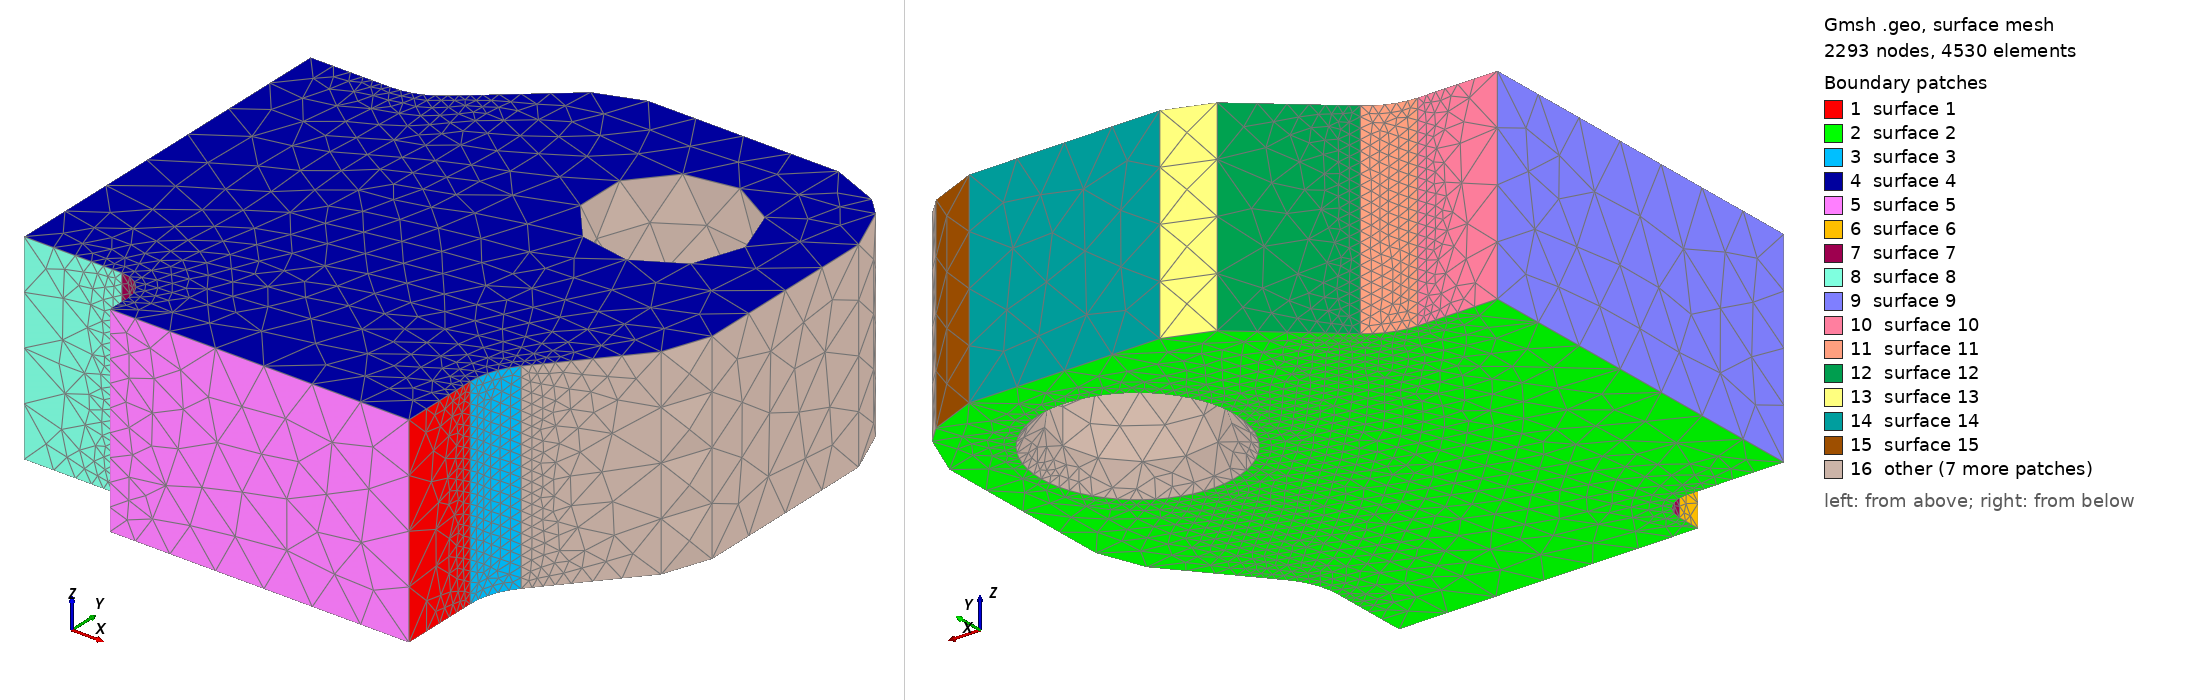

Gmsh geometry script, surface-meshed: 2293 nodes, 4530 surface elements. Boundary patches (legend numbers): 1 surface 1, 2 surface 2, 3 surface 3, 4 surface 4, 5 surface 5, 6 surface 6, 7 surface 7, 8 surface 8, 9 surface 9, 10 surface 10, 11 surface 11, 12 surface 12, 13 surface 13, 14 surface 14, 15 surface 15, 16 other. Left view from above one corner, right view from below the opposite corner. The script declares no physical surfaces, so the legend lists its geometric surfaces. The drawing asked Gmsh for element sizes between 1% and 20% of the model's largest extent; the script's own settings can give other sizes.

=== plate_chamber_2.geo (drawn) ===
SetFactory("OpenCASCADE");
Point(102) = {307.43728407, -86.44653668, 0};
Point(103) = {344.0, -55.34721508, 0};
Point(104) = {296.0, -55.34721508, 0};
Circle(101) = {102, 103, 104};
Point(106) = {296.0, 55.34721508, 0};
Line(105) = {104, 106};
Point(108) = {344.0, 55.34721508, 0};
Point(109) = {307.43728407, 86.44653668, 0};
Circle(107) = {106, 108, 109};
Point(111) = {358.56271593, 146.55346332, 0};
Line(110) = {109, 111};
Point(113) = {322.0, 177.65278492, 0};
Point(114) = {370.0, 177.65278492, 0};
Circle(112) = {111, 113, 114};
Point(116) = {370.0, 310.11774901, 0};
Line(115) = {114, 116};
Point(118) = {322.0, 310.11774901, 0};
Point(119) = {355.9411255, 344.0588745, 0};
Circle(117) = {116, 118, 119};
Point(121) = {344.0588745, 355.9411255, 0};
Line(120) = {119, 121};
Point(123) = {310.11774901, 322.0, 0};
Point(124) = {310.11774901, 370.0, 0};
Circle(122) = {121, 123, 124};
Point(126) = {177.65278492, 370.0, 0};
Line(125) = {124, 126};
Point(128) = {177.65278492, 322.0, 0};
Point(129) = {146.55346332, 358.56271593, 0};
Circle(127) = {126, 128, 129};
Point(131) = {86.44653668, 307.43728407, 0};
Line(130) = {129, 131};
Point(133) = {55.34721508, 344.0, 0};
Point(134) = {55.34721508, 296.0, 0};
Circle(132) = {131, 133, 134};
Point(136) = {-55.34721508, 296.0, 0};
Line(135) = {134, 136};
Point(138) = {-55.34721508, 344.0, 0};
Point(139) = {-86.44653668, 307.43728407, 0};
Circle(137) = {136, 138, 139};
Point(141) = {-146.55346332, 358.56271593, 0};
Line(140) = {139, 141};
Point(143) = {-177.65278492, 322.0, 0};
Point(144) = {-177.65278492, 370.0, 0};
Circle(142) = {141, 143, 144};
Point(146) = {-310.11774901, 370.0, 0};
Line(145) = {144, 146};
Point(148) = {-310.11774901, 322.0, 0};
Point(149) = {-344.0588745, 355.9411255, 0};
Circle(147) = {146, 148, 149};
Point(151) = {-355.9411255, 344.0588745, 0};
Line(150) = {149, 151};
Point(153) = {-322.0, 310.11774901, 0};
Point(154) = {-370.0, 310.11774901, 0};
Circle(152) = {151, 153, 154};
Point(156) = {-370.0, 177.65278492, 0};
Line(155) = {154, 156};
Point(158) = {-322.0, 177.65278492, 0};
Point(159) = {-358.56271593, 146.55346332, 0};
Circle(157) = {156, 158, 159};
Point(161) = {-307.43728407, 86.44653668, 0};
Line(160) = {159, 161};
Point(163) = {-344.0, 55.34721508, 0};
Point(164) = {-296.0, 55.34721508, 0};
Circle(162) = {161, 163, 164};
Point(166) = {-296.0, -55.34721508, 0};
Line(165) = {164, 166};
Point(168) = {-344.0, -55.34721508, 0};
Point(169) = {-307.43728407, -86.44653668, 0};
Circle(167) = {166, 168, 169};
Point(171) = {-358.56271593, -146.55346332, 0};
Line(170) = {169, 171};
Point(173) = {-322.0, -177.65278492, 0};
Point(174) = {-370.0, -177.65278492, 0};
Circle(172) = {171, 173, 174};
Point(176) = {-370.0, -310.11774901, 0};
Line(175) = {174, 176};
Point(178) = {-322.0, -310.11774901, 0};
Point(179) = {-355.9411255, -344.0588745, 0};
Circle(177) = {176, 178, 179};
Point(181) = {-344.0588745, -355.9411255, 0};
Line(180) = {179, 181};
Point(183) = {-310.11774901, -322.0, 0};
Point(184) = {-310.11774901, -370.0, 0};
Circle(182) = {181, 183, 184};
Point(186) = {-177.65278492, -370.0, 0};
Line(185) = {184, 186};
Point(188) = {-177.65278492, -322.0, 0};
Point(189) = {-146.55346332, -358.56271593, 0};
Circle(187) = {186, 188, 189};
Point(191) = {-86.44653668, -307.43728407, 0};
Line(190) = {189, 191};
Point(193) = {-55.34721508, -344.0, 0};
Point(194) = {-55.34721508, -296.0, 0};
Circle(192) = {191, 193, 194};
Point(196) = {55.34721508, -296.0, 0};
Line(195) = {194, 196};
Point(198) = {55.34721508, -344.0, 0};
Point(199) = {86.44653668, -307.43728407, 0};
Circle(197) = {196, 198, 199};
Point(201) = {146.55346332, -358.56271593, 0};
Line(200) = {199, 201};
Point(203) = {177.65278492, -322.0, 0};
Point(204) = {177.65278492, -370.0, 0};
Circle(202) = {201, 203, 204};
Point(206) = {310.11774901, -370.0, 0};
Line(205) = {204, 206};
Point(208) = {310.11774901, -322.0, 0};
Point(209) = {344.0588745, -355.9411255, 0};
Circle(207) = {206, 208, 209};
Point(211) = {355.9411255, -344.0588745, 0};
Line(210) = {209, 211};
Point(213) = {322.0, -310.11774901, 0};
Point(214) = {370.0, -310.11774901, 0};
Circle(212) = {211, 213, 214};
Point(216) = {370.0, -177.65278492, 0};
Line(215) = {214, 216};
Point(218) = {322.0, -177.65278492, 0};
Point(219) = {358.56271593, -146.55346332, 0};
Circle(217) = {216, 218, 219};
Line(220) = {219, 102};
Curve Loop(221) = {101,105,107,110,112,115,117,120,122,125,127,130,132,135,137,140,142,145,147,150,152,155,157,160,162,165,167,170,172,175,177,180,182,185,187,190,192,195,197,200,202,205,207,210,212,215,217,220};
Plane Surface(222) = {221};
outerEx[] = Extrude {0,0,140.0} { Surface{222}; };
outer = outerEx[1];
padMark0 = 0;
padMark1 = 1;
padMark2 = 2;
padMark3 = 3;
Cylinder(1223) = {-270.0,-270.0,-1,0,0,142.0,52.0};
Cylinder(1224) = {270.0,-270.0,-1,0,0,142.0,52.0};
Cylinder(1225) = {270.0,270.0,-1,0,0,142.0,52.0};
Cylinder(1226) = {-270.0,270.0,-1,0,0,142.0,52.0};
Cone(1227) = {-270.0,-270.0,-1,0,0,17.0,67.9375,52.0};
Cone(1228) = {270.0,-270.0,-1,0,0,17.0,67.9375,52.0};
Cone(1229) = {270.0,270.0,-1,0,0,17.0,67.9375,52.0};
Cone(1230) = {-270.0,270.0,-1,0,0,17.0,67.9375,52.0};
Point(1232) = {-88.0, -17.0, -1.0};
Point(1233) = {-68.0, -17.0, -1.0};
Point(1234) = {-68.0, -37.0, -1.0};
Circle(1231) = {1232, 1233, 1234};
Point(1236) = {68.0, -37.0, -1.0};
Line(1235) = {1234, 1236};
Point(1238) = {68.0, -17.0, -1.0};
Point(1239) = {88.0, -17.0, -1.0};
Circle(1237) = {1236, 1238, 1239};
Point(1241) = {88.0, 17.0, -1.0};
Line(1240) = {1239, 1241};
Point(1243) = {68.0, 17.0, -1.0};
Point(1244) = {68.0, 37.0, -1.0};
Circle(1242) = {1241, 1243, 1244};
Point(1246) = {-68.0, 37.0, -1.0};
Line(1245) = {1244, 1246};
Point(1248) = {-68.0, 17.0, -1.0};
Point(1249) = {-88.0, 17.0, -1.0};
Circle(1247) = {1246, 1248, 1249};
Line(1250) = {1249, 1232};
Curve Loop(1251) = {1231,1235,1237,1240,1242,1245,1247,1250};
Plane Surface(1252) = {1251};
outletEx[] = Extrude {0,0,142.0} { Surface{1252}; };
outlet = outletEx[1];
bodies[] = BooleanDifference{ Volume{outer}; Delete; }{ Volume{1223,1224,1225,1226,1227,1228,1229,1230,outlet}; Delete; };
For i In {0:#bodies[]-1}
  Printf("VOL %g %.15g", bodies[i], Mass Volume{bodies[i]});
EndFor
Box(2253) = {0,0,-100,500,500,400};
sector[] = BooleanIntersection{ Volume{bodies[]}; Delete; }{ Volume{2253}; Delete; };
Mesh.MeshSizeMax = 38.0;
Mesh.MeshSizeFromPoints = 0; Mesh.MeshSizeFromCurvature = 10; Mesh.SecondOrderLinear = 1;
Mesh.MeshSizeExtendFromBoundary = 0; Mesh.RandomSeed = 42; Mesh.MaxNumThreads3D = 1;
Field[2254] = MathEval;
Field[2254].F = "4.5+(38.0-4.5)*Min(1,Max(0,(Abs(Sqrt((x-(344.0))^2+(y-(55.34721507943378))^2)-48.0)-1)/13))";
Field[2255] = MathEval;
Field[2255].F = "4.5+(38.0-4.5)*Min(1,Max(0,(Abs(Sqrt((x-(55.347215079433795))^2+(y-(344.0))^2)-48.0)-1)/13))";
Field[2256] = MathEval;
Field[2256].F = "3.1+(38.0-3.1)*Min(1,Max(0,(Abs(Sqrt((x-(68.0))^2+(y-(17.0))^2)-20.0)-1)/13))";
Field[2257] = MathEval; Field[2257].F = "4.5+(38.0-4.5)*Min(1,Max(Abs(Sqrt((x-270.0)^2+(y-270.0)^2)-67.0),Max(0,z-16.0))/24)";
Field[2258] = Min; Field[2258].FieldsList = {2254,2255,2256,2257};
Background Field = 2258;
